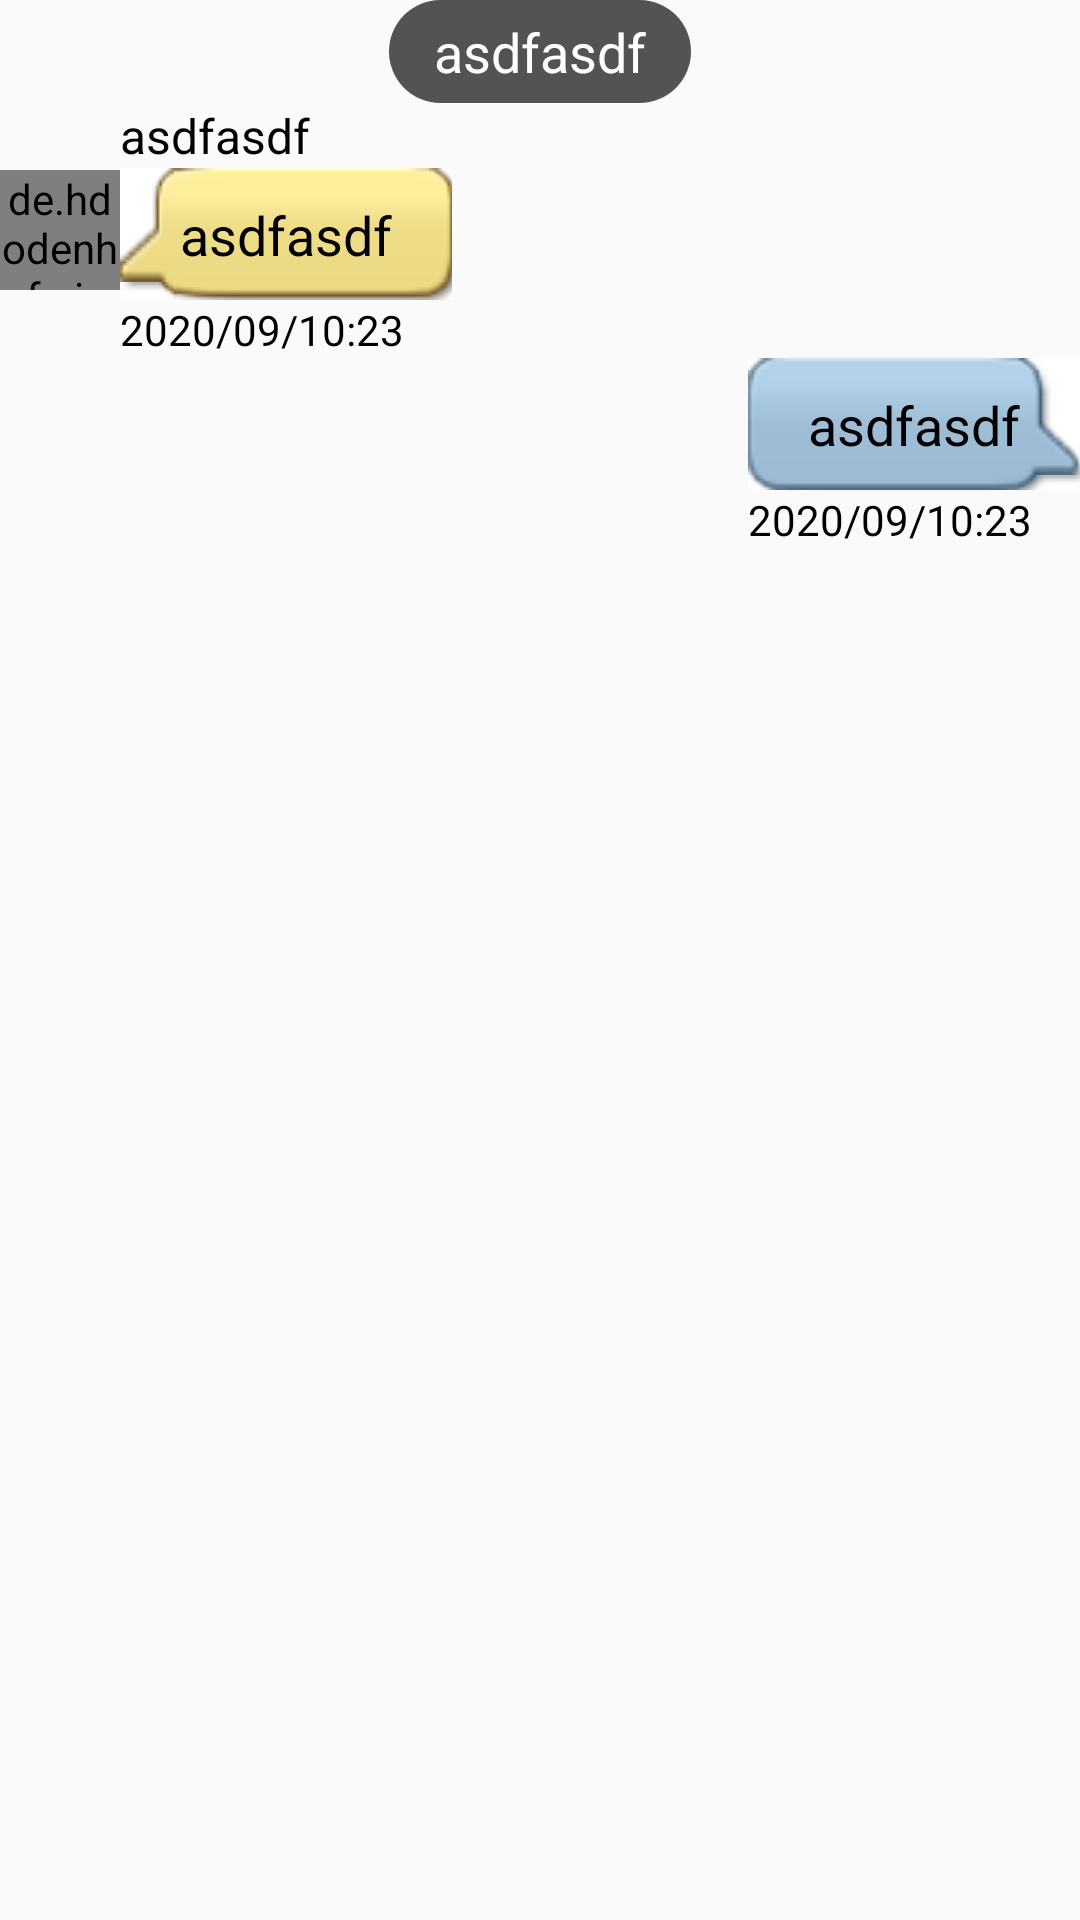

Reconstruct the res/layout file that produces this screen, plus the resources it refers to.
<!-- AndroidManifest.xml: application theme AppTheme -->
<!-- res/layout/chat_item.xml -->
<?xml version="1.0" encoding="utf-8"?>

<LinearLayout
        xmlns:android="http://schemas.android.com/apk/res/android"
        android:layout_width="match_parent"
        android:layout_height="wrap_content"
        android:orientation="vertical"
>
    <LinearLayout android:layout_width="wrap_content"
                  android:layout_height="wrap_content"
                  android:layout_gravity="center"
                  android:paddingVertical="5dp"
                  android:paddingHorizontal="15dp"
                  android:id="@+id/chat_center_item"
                  android:background="@drawable/background_chat_sub_bar2"
                  android:orientation="horizontal">
        <LinearLayout android:layout_width="match_parent" android:layout_height="wrap_content"
                      android:orientation="vertical"
        >
            <TextView android:layout_width="wrap_content" android:layout_height="wrap_content"
                      android:id="@+id/chat_center_txt"
                      android:textSize="18sp"
                      android:textColor="#ffffff"
                      android:text="asdfasdf"
            />
        </LinearLayout>

    </LinearLayout>

    <LinearLayout android:layout_width="wrap_content"
                  android:layout_height="wrap_content"
                  android:id="@+id/chat_left_item"
                  android:orientation="horizontal">
        <de.hdodenhof.circleimageview.CircleImageView android:layout_width="40dp" android:layout_height="40dp"
                                                      android:id="@+id/chat_left_img"
                                                      android:layout_gravity="center_vertical"
                                                      android:src="@drawable/basic_img"/>
        <LinearLayout android:layout_width="wrap_content" android:layout_height="wrap_content"
                      android:orientation="vertical"
        >

            <TextView android:layout_width="wrap_content" android:layout_height="wrap_content"
                      android:id="@+id/chat_left_name"
                      android:textSize="16sp"
                      android:maxLines="1"
                      android:textColor="#000000"
                      android:text="asdfasdf"
            />
            <LinearLayout android:layout_width="wrap_content"
                          android:layout_height="wrap_content"
                          android:paddingVertical="10dp"
                          android:paddingHorizontal="20dp"
                          android:id="@+id/chat_box_left"
                          android:background="@drawable/left"
            >

            <TextView android:layout_width="wrap_content" android:layout_height="wrap_content"
                      android:id="@+id/chat_left_txt"
                      android:textSize="18sp"
                      android:textColor="#000000"
                      android:text="asdfasdf"

            />


            </LinearLayout>
            <ImageView android:layout_width="350dp" android:layout_height="350dp"
                       android:scaleType="fitXY"
                        android:id="@+id/imageView_chat_room_left"
                       android:visibility="gone"
            />
            <com.google.android.exoplayer2.ui.PlayerView android:layout_width="350dp" android:layout_height="300dp"
                        android:id="@+id/videoView_chat_room_left"
                       android:visibility="gone"
            />

            <TextView android:layout_width="wrap_content" android:layout_height="wrap_content"
                      android:id="@+id/chat_left_time"
                      android:textSize="14sp"
                      android:maxLines="1"
                      android:textColor="#000000"
                      android:text="2020/09/10:23"
            />
        </LinearLayout>

    </LinearLayout>

    <LinearLayout android:layout_width="wrap_content"
                  android:layout_height="wrap_content"
                  android:layout_gravity="right"
                  android:id="@+id/chat_right_item"
                  android:orientation="horizontal">
        <LinearLayout android:layout_width="wrap_content" android:layout_height="wrap_content"
                      android:orientation="vertical"
        >
            <LinearLayout android:layout_width="wrap_content"
                          android:layout_height="wrap_content"
                          android:paddingVertical="10dp"
                          android:paddingHorizontal="20dp"
                          android:background="@drawable/right"
                          android:id="@+id/chat_box_right"

            >

                <TextView android:layout_width="wrap_content" android:layout_height="wrap_content"
                          android:id="@+id/chat_right_txt"
                          android:textSize="18sp"
                          android:textColor="#000000"
                          android:text="asdfasdf"

                />


            </LinearLayout>
                <ImageView android:layout_width="350dp" android:layout_height="350dp"
                           android:scaleType="fitXY"
                           android:id="@+id/imageView_chat_room_right"
                           android:visibility="gone"
                />
                <com.google.android.exoplayer2.ui.PlayerView android:layout_width="350dp" android:layout_height="300dp"
                           android:id="@+id/videoView_chat_room_right"
                           android:visibility="gone"
                />
            <TextView android:layout_width="wrap_content" android:layout_height="wrap_content"
                      android:id="@+id/chat_right_time"
                      android:textSize="14sp"
                      android:maxLines="1"
                      android:textColor="#000000"
                      android:text="2020/09/10:23"
            />
        </LinearLayout>

    </LinearLayout>

</LinearLayout>
<!-- resources referenced by this layout -->
<resources>
  <!-- drawable background_chat_sub_bar2 (drawable) -->
  <?xml version="1.0" encoding="utf-8"?>
  
  <shape xmlns:android="http://schemas.android.com/apk/res/android">
      <gradient
      android:angle="45"
      android:type="linear"
      android:startColor="#FF515451"
      android:centerColor="#FF515451"
      android:endColor="#FF515451"/>
      <corners
              android:radius="20dp"/>
  </shape>
  <style name="AppTheme" parent="Theme.AppCompat.Light.DarkActionBar">
          
          <item name="colorPrimary">@color/colorPrimary</item>
          <item name="colorPrimaryDark">@color/colorPrimaryDark</item>
          <item name="colorAccent">@color/colorAccent</item>
  
          <item name="windowActionBar">false</item>
          <item name="windowNoTitle">true</item>
      </style>
  <!-- not gathered from this repository: default colours our renderer supplied (Android Studio template values) -->
  <color name="colorPrimary">#FF6200EE</color>
  <color name="colorPrimaryDark">#FF3700B3</color>
  <color name="colorAccent">#FF03DAC5</color>
</resources>
